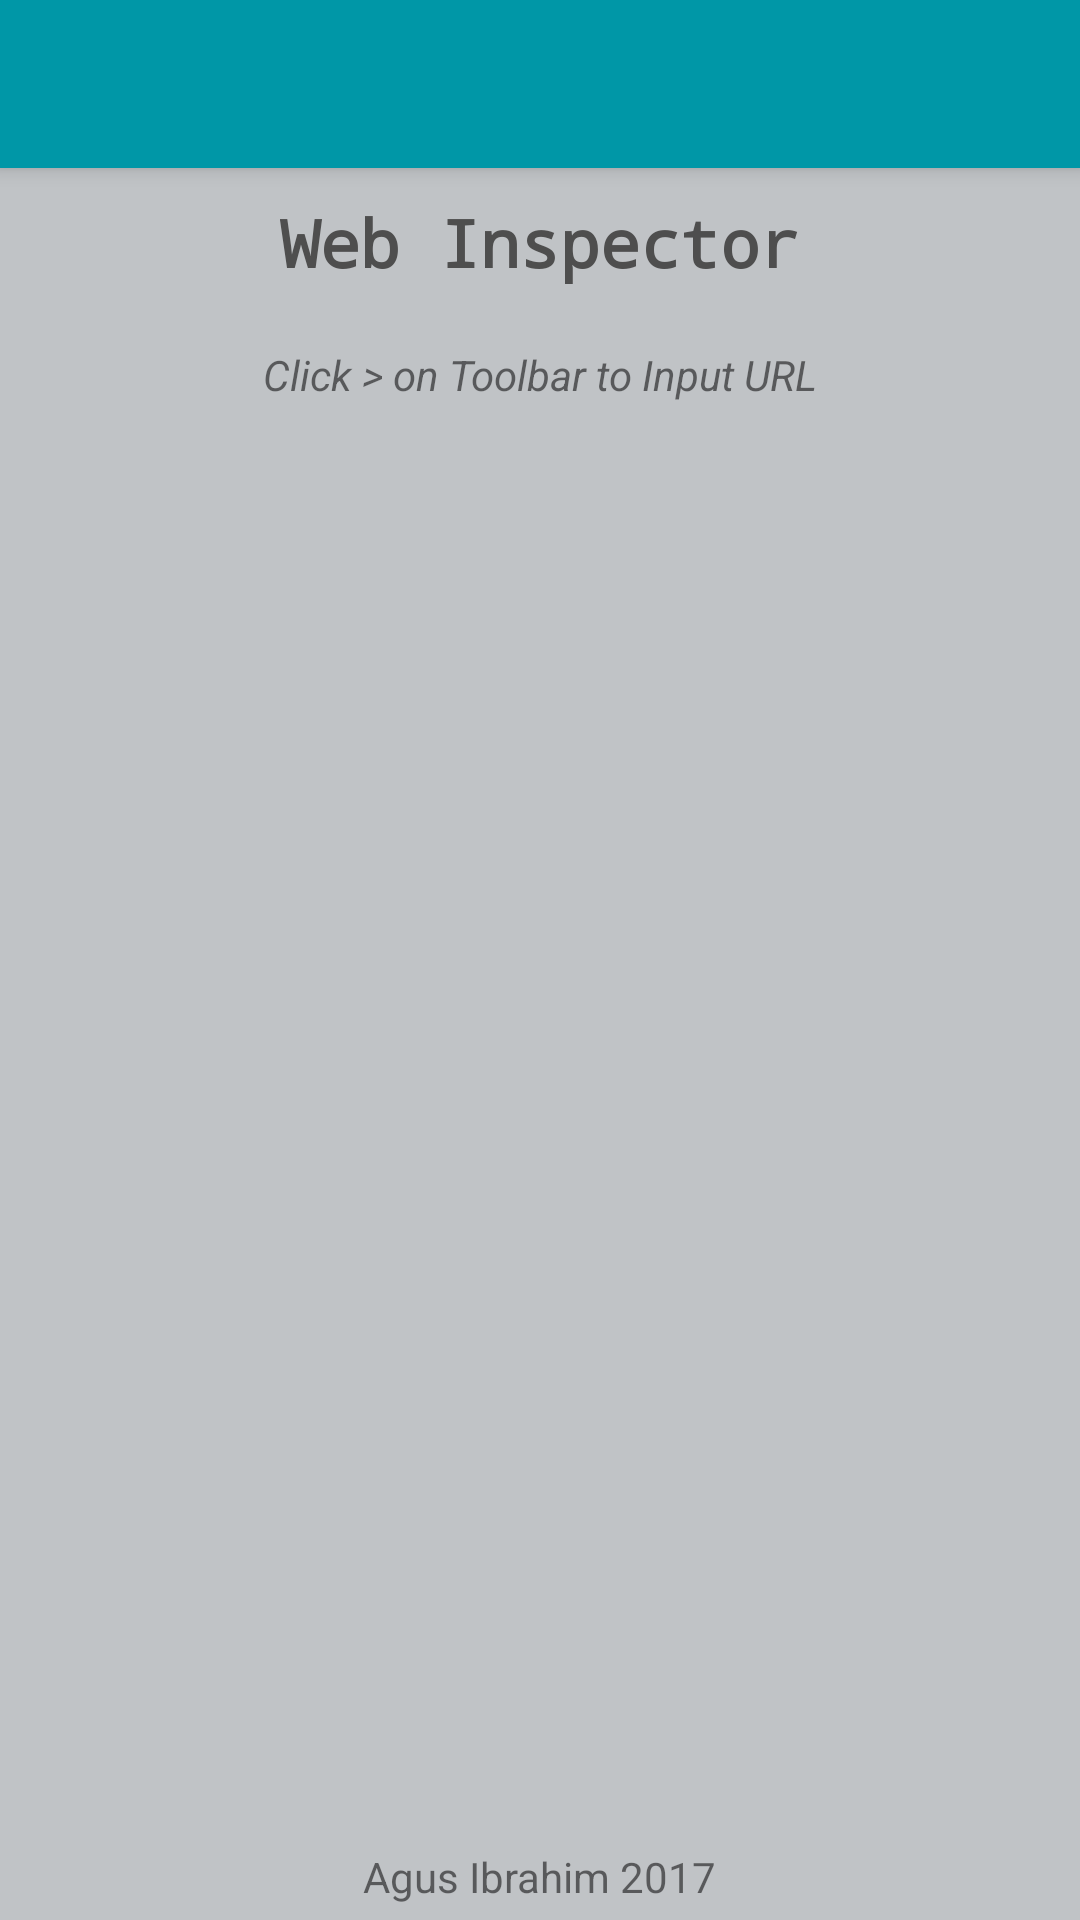

Android layout source for this screen:
<!-- AndroidManifest.xml: application theme AppTheme -->
<!-- res/layout/main_activity.xml -->
<?xml version="1.0" encoding="utf-8"?>
<android.support.design.widget.CoordinatorLayout
	xmlns:android="http://schemas.android.com/apk/res/android"
	xmlns:app="http://schemas.android.com/apk/res-auto"
	android:id="@+id/coordinatorLayout"
	android:layout_width="match_parent"
	android:layout_height="match_parent"
	android:fitsSystemWindows="true"
	android:background="@color/windowBackground">

	<android.support.design.widget.AppBarLayout
		android:id="@+id/appBarLayout"
		android:layout_width="match_parent"
		android:layout_height="wrap_content">

		<include
			android:id="@+id/toolbar"
			layout="@layout/toolbar"/>

	</android.support.design.widget.AppBarLayout>

	<android.support.v4.widget.DrawerLayout
		android:id="@+id/drawer_layout"
		android:layout_below="@id/appBarLayout"
		android:layout_width="match_parent"
		app:layout_behavior="@string/appbar_scrolling_view_behavior"
		android:layout_height="match_parent">

		<LinearLayout
			android:layout_height="wrap_content"
			android:layout_width="match_parent"
			android:orientation="vertical">

			<WebView
				android:id="@+id/webv"
				app:layout_behavior="@string/appbar_scrolling_view_behavior"
				android:layout_width="match_parent"
				android:layout_height="match_parent"
				android:visibility="gone"/>

			<include
				android:id="@+id/homs"
				layout="@layout/main"
				android:visibility="visible"/>

		</LinearLayout>

		<android.support.design.widget.NavigationView
			android:id="@+id/naView1"
			android:fitsSystemWindows="false"
			android:layout_width="match_parent"
			android:layout_height="match_parent"
			android:layout_gravity="start"
			app:layout_scrollFlags="enterAlways"
			android:background="@android:color/white">

			<ListView
				android:layout_height="wrap_content"
				android:layout_width="match_parent"
				android:id="@+id/mainactivityListView1"/>

		</android.support.design.widget.NavigationView>

		<android.support.design.widget.NavigationView
			android:id="@+id/naView"
			android:fitsSystemWindows="false"
			android:layout_width="match_parent"
			android:layout_height="match_parent"
			android:layout_gravity="end"
			app:layout_scrollFlags="enterAlways"
			android:background="@android:color/white">

			<LinearLayout
				android:layout_height="match_parent"
				android:layout_width="match_parent"
				android:orientation="vertical">

				<EditText
					android:layout_width="match_parent"
					android:ems="10"
					android:layout_height="wrap_content"
					android:background="@null"
					android:padding="10dp"
					android:typeface="monospace"
					android:id="@+id/mainactivityEditText1"
					android:hint="Write JS here"
					android:inputType="text"
					android:singleLine="true"/>

				<ScrollView
					android:layout_height="match_parent"
					android:layout_width="match_parent">

					<TextView
						android:layout_width="match_parent"
						android:layout_height="wrap_content"
						android:id="@+id/loggr"
						android:textIsSelectable="true"
						android:padding="10dp"
						android:typeface="monospace"/>

				</ScrollView>

			</LinearLayout>

		</android.support.design.widget.NavigationView>

	</android.support.v4.widget.DrawerLayout>

</android.support.design.widget.CoordinatorLayout>
<!-- res/layout/toolbar.xml (included above) -->
<android.support.v7.widget.Toolbar
   xmlns:android="http://schemas.android.com/apk/res/android"
	xmlns:app="http://schemas.android.com/apk/res-auto"
   android:id="@+id/toolbar"
   android:layout_width="match_parent"
   android:layout_height="wrap_content"
   android:minHeight="?attr/actionBarSize"
   android:elevation="6dp"
   android:theme="@style/ThemeOverlay.AppCompat.Dark.ActionBar"
   app:popupTheme="@style/ThemeOverlay.AppCompat.Light"
   android:background="?attr/colorPrimary" >
</android.support.v7.widget.Toolbar>
<!-- res/layout/main.xml (included above) -->
<?xml version="1.0" encoding="utf-8"?>
<RelativeLayout
	xmlns:android="http://schemas.android.com/apk/res/android"
	android:layout_width="fill_parent"
	android:layout_height="fill_parent"
	android:orientation="vertical">

	<TextView
		android:layout_width="wrap_content"
		android:layout_height="wrap_content"
		android:textAppearance="?android:attr/textAppearanceLarge"
		android:text="Web Inspector"
		android:typeface="monospace"
		android:layout_centerHorizontal="true"
		android:layout_marginTop="10dp"
		android:textStyle="bold"
		android:textColor="#4E4E4E"
		android:id="@+id/mainTextView1"/>

	<TextView
		android:layout_width="wrap_content"
		android:layout_height="wrap_content"
		android:textAppearance="?android:attr/textAppearanceSmall"
		android:text="Agus Ibrahim 2017"
		android:layout_alignParentBottom="true"
		android:padding="5dp"
		android:layout_centerHorizontal="true"/>

	<TextView
		android:layout_width="wrap_content"
		android:layout_height="wrap_content"
		android:textAppearance="?android:attr/textAppearanceSmall"
		android:text="Click &gt; on Toolbar to Input URL"
		android:layout_below="@id/mainTextView1"
		android:layout_marginTop="10dp"
		android:padding="10dp"
		android:layout_centerHorizontal="true"
		android:textStyle="italic"/>

</RelativeLayout>
<!-- resources referenced by this layout -->
<resources>
  <color name="windowBackground">#C0C3C6</color>
  <style name="AppTheme" parent="AppTheme.Base">
         
     </style>
  <style name="AppTheme.Base" parent="Theme.AppCompat.Light.NoActionBar">
  
         <item name="colorPrimaryDark">@color/colorPrimaryDark</item>
         <item name="colorPrimary">@color/colorPrimary</item>
         <item name="colorAccent">@color/colorAccent</item>
  
         <item name="android:textColorPrimary">@color/textColorPrimary</item>
         <item name="android:textColorSecondary">@color/textColorSecondary</item>
  
         <item name="colorControlNormal">@color/colorControlNormal</item>
         <item name="colorControlActivated">@color/colorControlActivated</item>
         <item name="colorControlHighlight">@color/colorControlHighlight</item>
  
         <item name="android:windowNoTitle">true</item>
         <item name="windowActionBar">false</item>  
  
         <item name="alertDialogTheme">@style/AppCompatAlertDialogStyle</item>
  
         <item name="drawerArrowStyle">@style/DrawerArrowStyle</item>
  
     </style>
  <color name="colorPrimaryDark">#00838F</color>
  <color name="colorPrimary">#0097A7</color>
  <color name="colorAccent">#00838F</color>
  <color name="textColorPrimary">#212121</color>
  <color name="textColorSecondary">#727272</color>
  <color name="colorControlNormal">@color/textColorSecondary</color>
  <color name="colorControlActivated">@color/colorAccent</color>
  <color name="colorControlHighlight">@color/divider</color>
  <style name="AppCompatAlertDialogStyle" parent="Theme.AppCompat.Light.Dialog.Alert">
         <item name="colorAccent">@color/colorAccent</item>
         <item name="android:textColorPrimary">@color/textColorPrimary</item>
         <item name="android:background">@color/rowBackground</item>
     </style>
  <style name="DrawerArrowStyle" parent="Widget.AppCompat.DrawerArrowToggle">
         <item name="spinBars">true</item>
         <item name="color">@color/icons</item>
     </style>
  <color name="divider">#B6B6B6</color>
  <color name="rowBackground">#F2F2F2</color>
  <color name="icons">#FFFFFF</color>
</resources>
